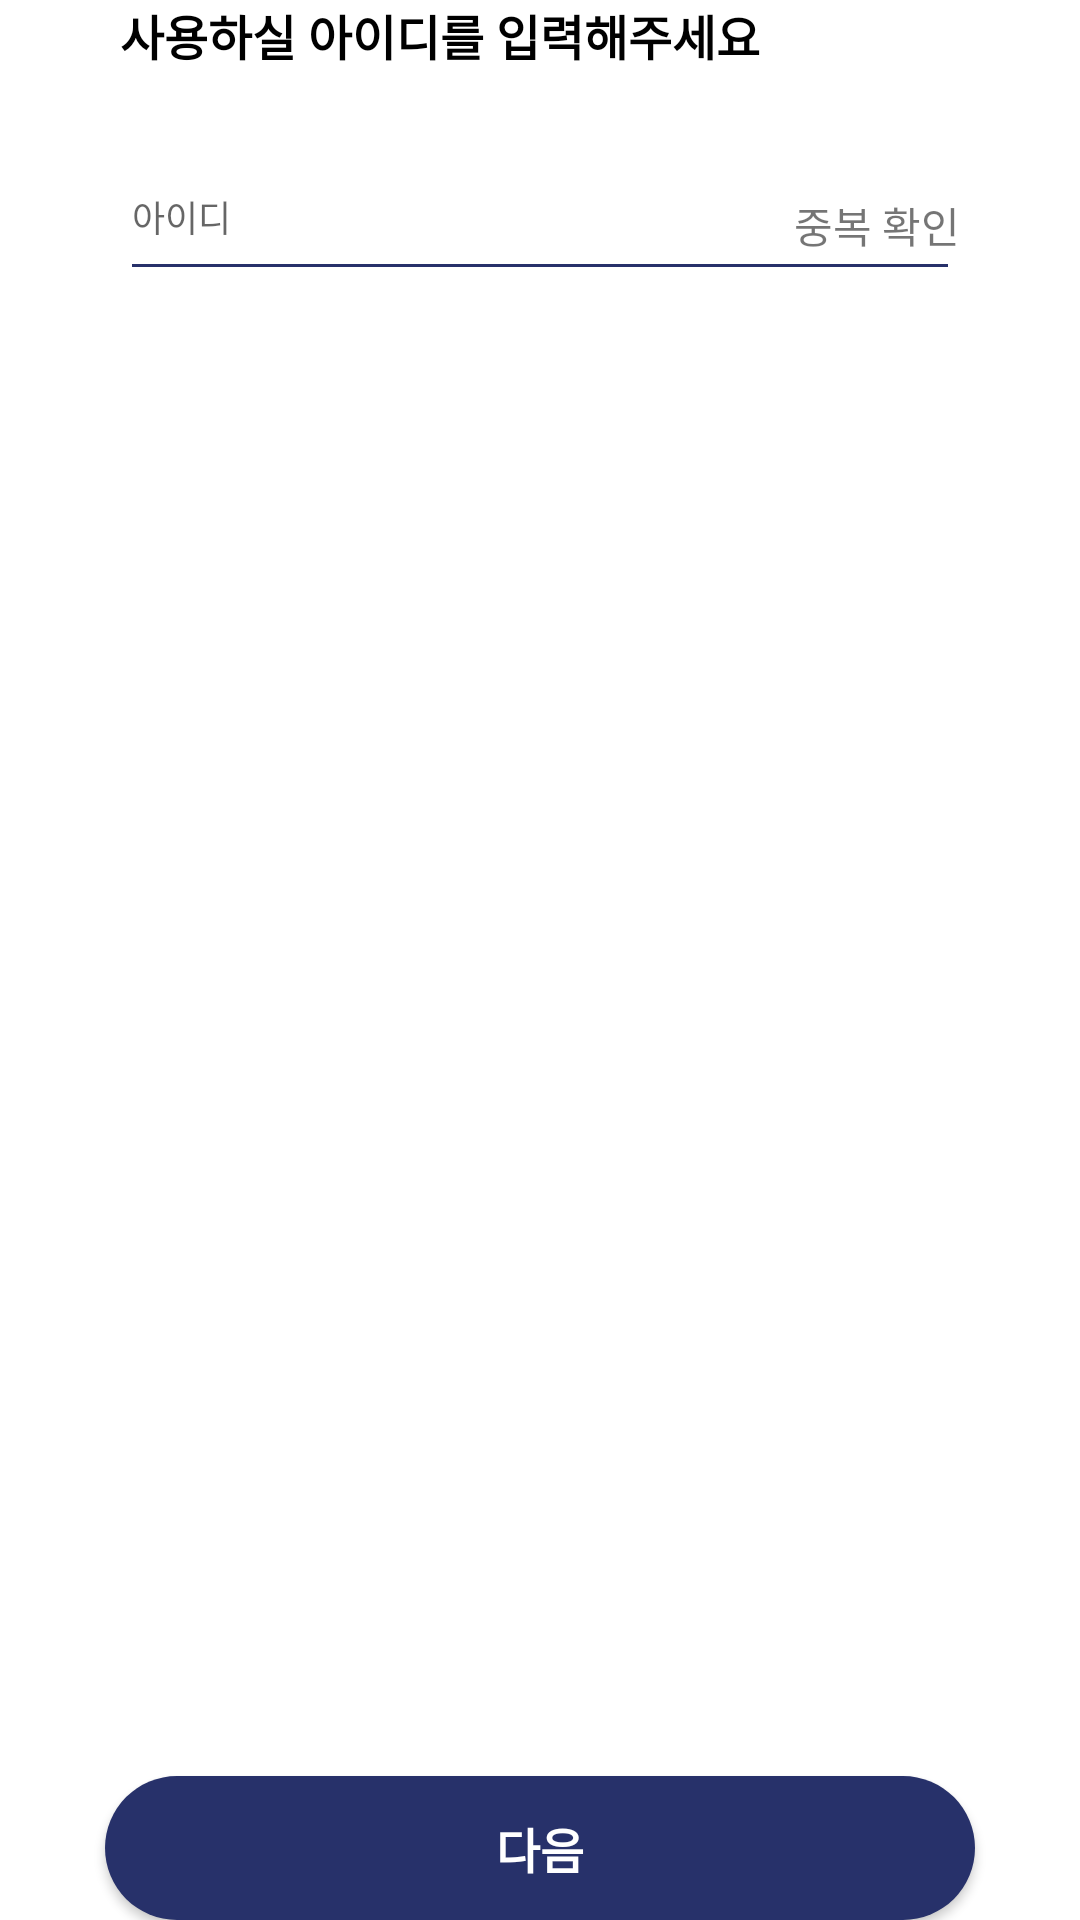

The Android layout XML behind this screen, and the referenced resources:
<!-- AndroidManifest.xml: application theme Theme.HiStory -->
<!-- res/layout/fragment_id.xml -->
<?xml version="1.0" encoding="utf-8"?>
<androidx.constraintlayout.widget.ConstraintLayout xmlns:android="http://schemas.android.com/apk/res/android"
    android:layout_width="match_parent"
    android:layout_height="match_parent"
    xmlns:app="http://schemas.android.com/apk/res-auto">
    <TextView
        android:id="@+id/signup_id_tv"
        android:layout_width="wrap_content"
        android:layout_height="wrap_content"
        android:text="@string/put_id"
        android:textSize="16sp"
        android:textStyle="bold"
        android:textColor="@color/black"
        android:layout_marginStart="40dp"
        app:layout_constraintTop_toTopOf="parent"
        app:layout_constraintStart_toStartOf="parent"/>
    <FrameLayout
        android:id="@+id/signup_id_fl"
        android:layout_width="match_parent"
        android:layout_height="wrap_content"
        android:layout_marginHorizontal="40dp"
        android:layout_marginTop="30dp"
        app:layout_constraintTop_toBottomOf="@id/signup_id_tv"
        app:layout_constraintStart_toStartOf="parent">
    <EditText
        android:id="@+id/signup_id_et"
        android:layout_width="match_parent"
        android:layout_height="wrap_content"
        android:textSize="12sp"
        android:hint="@string/id"
        android:paddingBottom="16dp"
        android:maxLength="10"
        android:inputType="text"
        android:textCursorDrawable="@drawable/text_cursor"
        android:backgroundTint="@color/primary_color"
        />
        <TextView
            android:id="@+id/signup_id_check_tv"
            android:layout_width="wrap_content"
            android:layout_height="wrap_content"
            android:text="@string/check_exist"
            android:clickable="true"
            android:textColor="@color/blue"
            android:layout_gravity="end|center_vertical"

           />
    </FrameLayout>
    <ImageView
        android:id="@+id/signup_id_warning_iv"
        android:layout_width="13dp"
        android:layout_height="13dp"
        android:scaleType="fitCenter"
        android:contentDescription="@string/warning"
        android:src="@drawable/ic_warning"
        android:layout_marginStart="45dp"
        android:visibility="invisible"
        app:layout_constraintStart_toStartOf="parent"
        app:layout_constraintTop_toTopOf="@id/signup_id_warning_tv"
        app:layout_constraintBottom_toBottomOf="@id/signup_id_warning_tv"/>
    <TextView
        android:id="@+id/signup_id_warning_tv"
        android:layout_width="wrap_content"
        android:layout_height="wrap_content"
        android:text="@string/already_use_id"
        android:textColor="@color/red"
        android:textSize="11sp"
        android:layout_marginTop="5dp"
        android:layout_marginStart="3dp"
        android:visibility="invisible"
        app:layout_constraintStart_toEndOf="@id/signup_id_warning_iv"
        app:layout_constraintTop_toBottomOf="@id/signup_id_fl" />

    <Button
        android:id="@+id/signup_id_next_btn"
        android:layout_width="match_parent"
        android:layout_height="wrap_content"
        android:background="@drawable/button_round"
        android:layout_marginHorizontal="35dp"
        android:text="@string/next"
        android:textColor="@color/white"
        android:textSize="16sp"
        android:textStyle="bold"
        app:layout_constraintBottom_toBottomOf="parent"
        app:layout_constraintStart_toStartOf="parent"/>
</androidx.constraintlayout.widget.ConstraintLayout>
<!-- resources referenced by this layout -->
<resources>
  <color name="black">#FF000000</color>
  <color name="primary_color">#27316A</color>
  <color name="red">#FC4B3D</color>
  <color name="white">#FFFFFFFF</color>
  <!-- drawable button_round (drawable) -->
  <?xml version="1.0" encoding="utf-8"?>
  <shape xmlns:android="http://schemas.android.com/apk/res/android">
      <solid android:color="@color/primary_color"/>
      <corners android:radius="30dp"/>
  </shape>
  <string name="already_use_id">이미 사용 중인 아이디입니다</string>
  <string name="check_exist">중복 확인</string>
  <string name="id">아이디</string>
  <string name="next">다음</string>
  <string name="put_id">사용하실 아이디를 입력해주세요</string>
  <string name="warning">주의</string>
  <style name="Theme.HiStory" parent="Theme.MaterialComponents.DayNight.NoActionBar">
          
          <item name="colorPrimary">@color/purple_500</item>
          <item name="colorPrimaryVariant">@color/purple_700</item>
          <item name="colorOnPrimary">@color/white</item>
          
          <item name="colorSecondary">@color/teal_200</item>
          <item name="colorSecondaryVariant">@color/teal_700</item>
          <item name="colorOnSecondary">@color/black</item>
          
          <item name="android:statusBarColor" tools:targetApi="l">?attr/colorPrimaryVariant</item>
          
          <item name="android:windowFullscreen">true</item>
      </style>
  <color name="purple_500">#FF6200EE</color>
  <color name="purple_700">#FF3700B3</color>
  <color name="teal_200">#FF03DAC5</color>
  <color name="teal_700">#FF018786</color>
</resources>
